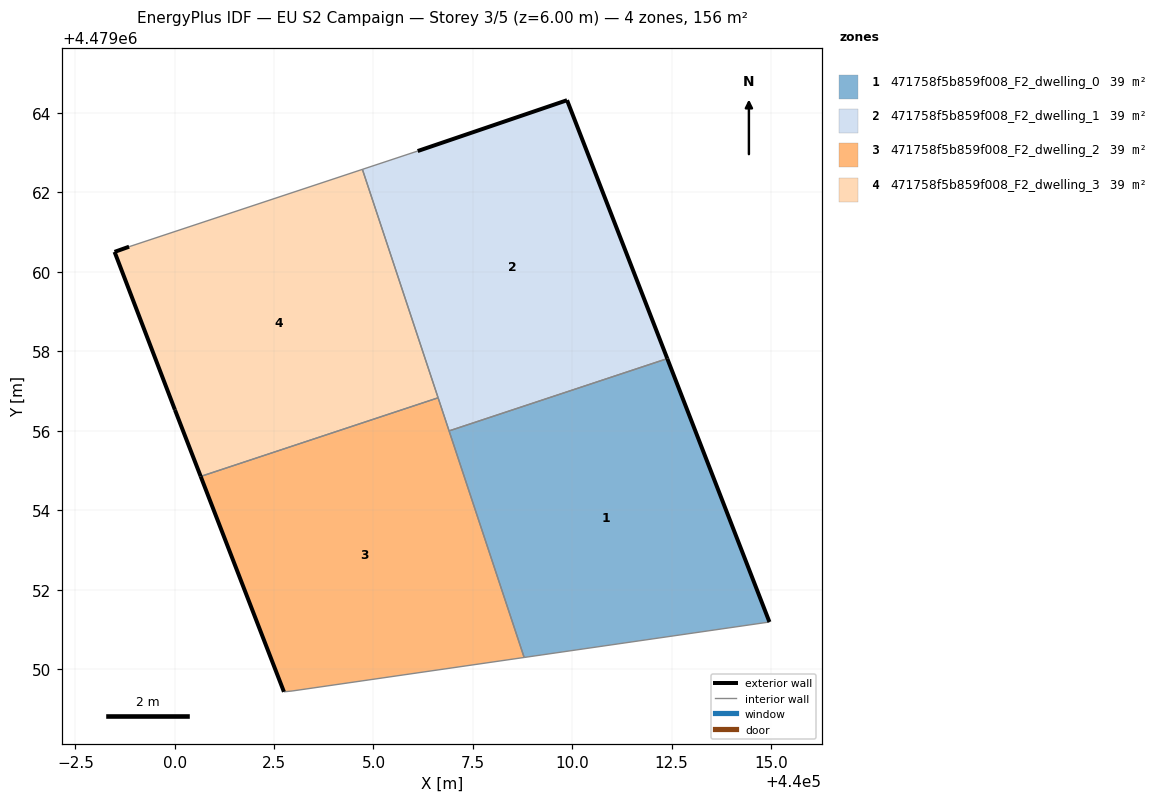
=== STOREY PLAN SPEC (per zone: floor XY polygon, exterior-wall plan segments, windows/doors) ===
zone 1: 471758f5b859f008_F2_dwelling_0  (39.0 m²)
  floor: (440014.96, 4479051.19) (440012.39, 4479057.82) (440006.90, 4479056.00) (440008.79, 4479050.30)
  exterior wall: (440012.39, 4479057.82) – (440014.96, 4479051.19)  [7.1 m]
  interior walls: 3
zone 2: 471758f5b859f008_F2_dwelling_1  (39.0 m²)
  floor: (440012.39, 4479057.82) (440009.87, 4479064.32) (440006.11, 4479063.04) (440004.72, 4479062.58) (440006.90, 4479056.00)
  exterior wall: (440006.11, 4479063.04) – (440009.87, 4479064.32)  [4.0 m]
  exterior wall: (440009.87, 4479064.32) – (440012.39, 4479057.82)  [7.0 m]
  interior walls: 4
zone 3: 471758f5b859f008_F2_dwelling_2  (39.0 m²)
  floor: (440008.79, 4479050.30) (440006.63, 4479056.83) (440000.65, 4479054.86) (440002.75, 4479049.44) (440002.95, 4479049.46)
  exterior wall: (440002.75, 4479049.44) – (440000.65, 4479054.86)  [5.8 m]
  interior walls: 5
zone 4: 471758f5b859f008_F2_dwelling_3  (39.0 m²)
  floor: (440006.63, 4479056.83) (440004.72, 4479062.58) (439998.85, 4479060.63) (439998.49, 4479060.50) (440000.01, 4479056.53) (440000.65, 4479054.86)
  exterior wall: (439998.49, 4479060.50) – (439998.85, 4479060.63)  [0.4 m]
  exterior wall: (440000.65, 4479054.86) – (440000.01, 4479056.53)  [1.8 m]
  exterior wall: (440000.01, 4479056.53) – (439998.49, 4479060.50)  [4.3 m]
  interior walls: 3

=== DERIVED (storey summary) ===
Building: EU S2 Campaign
Storey: 3 of 5  (floor level z = 6.00 m)
Storey gross floor area: 155.8 m²
Zones on this storey: 4
  - 471758f5b859f008_F2_dwelling_0: floor 39.0 m²; exterior wall 7.1 m (21.3 m²); WWR 0.0%
  - 471758f5b859f008_F2_dwelling_1: floor 39.0 m²; exterior wall 10.9 m (32.8 m²); WWR 0.0%
  - 471758f5b859f008_F2_dwelling_2: floor 39.0 m²; exterior wall 5.8 m (17.4 m²); WWR 0.0%
  - 471758f5b859f008_F2_dwelling_3: floor 39.0 m²; exterior wall 6.4 m (19.3 m²); WWR 0.0%
Zone adjacency (shared interzone walls):
  - 471758f5b859f008_F2_dwelling_0 ↔ 471758f5b859f008_F2_dwelling_1
  - 471758f5b859f008_F2_dwelling_0 ↔ 471758f5b859f008_F2_dwelling_2
  - 471758f5b859f008_F2_dwelling_1 ↔ 471758f5b859f008_F2_dwelling_2
  - 471758f5b859f008_F2_dwelling_1 ↔ 471758f5b859f008_F2_dwelling_3
  - 471758f5b859f008_F2_dwelling_2 ↔ 471758f5b859f008_F2_dwelling_3